Photos from the image-classification dataset "spectrogram" in the GitHub repository guswhd/MemAE. Its 2 classes are: abnormal, normal.

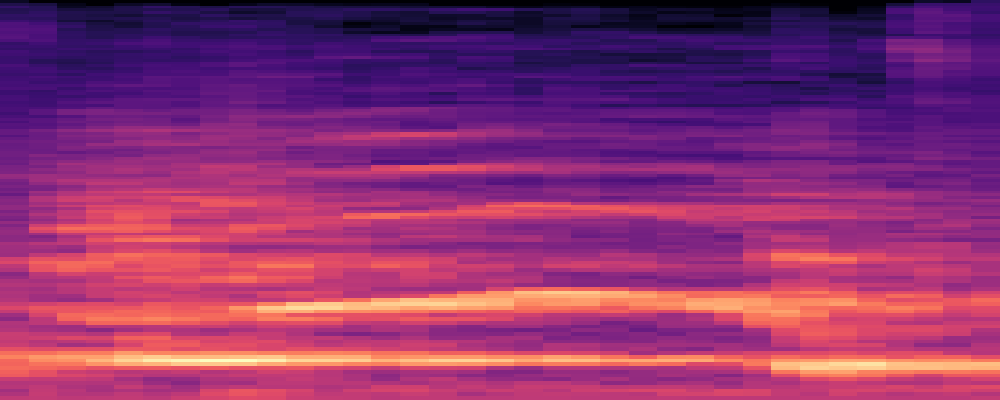
Label: abnormal

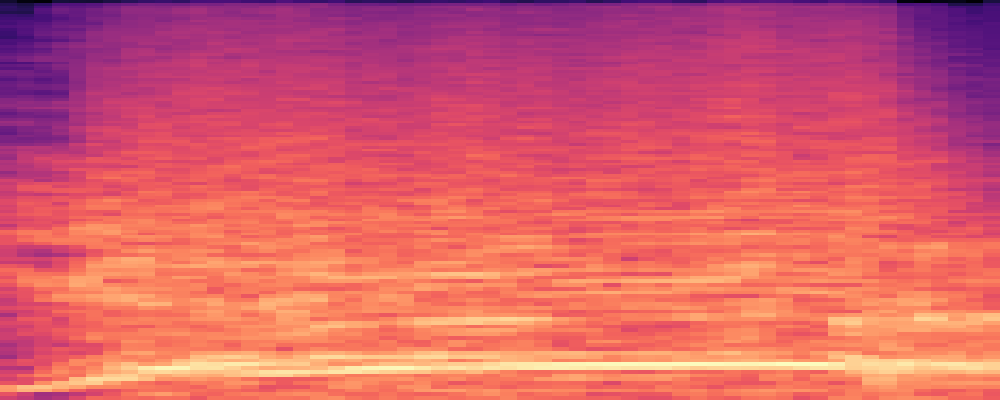
Label: abnormal

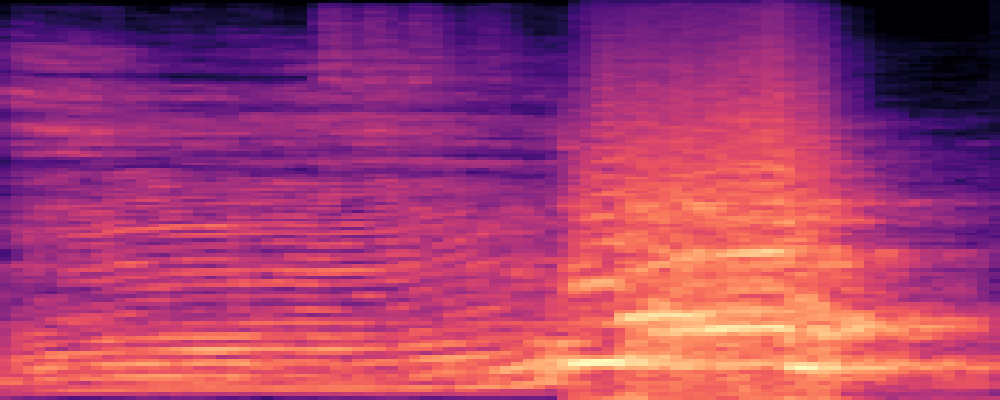
Label: abnormal

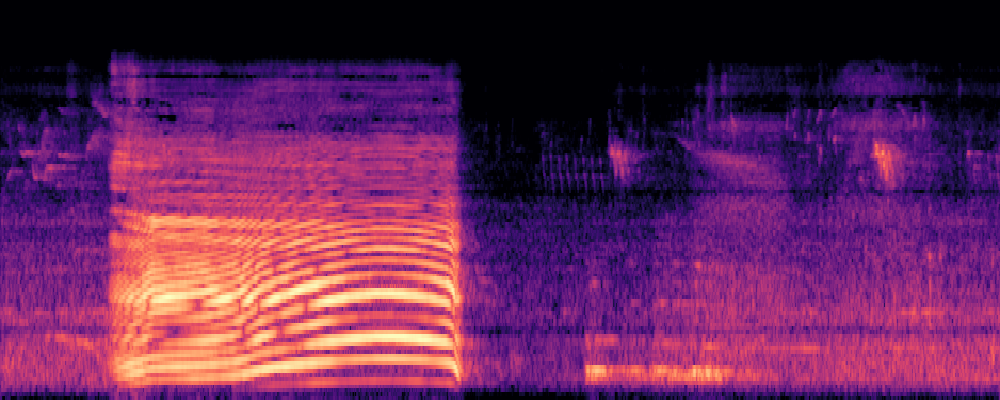
Label: normal

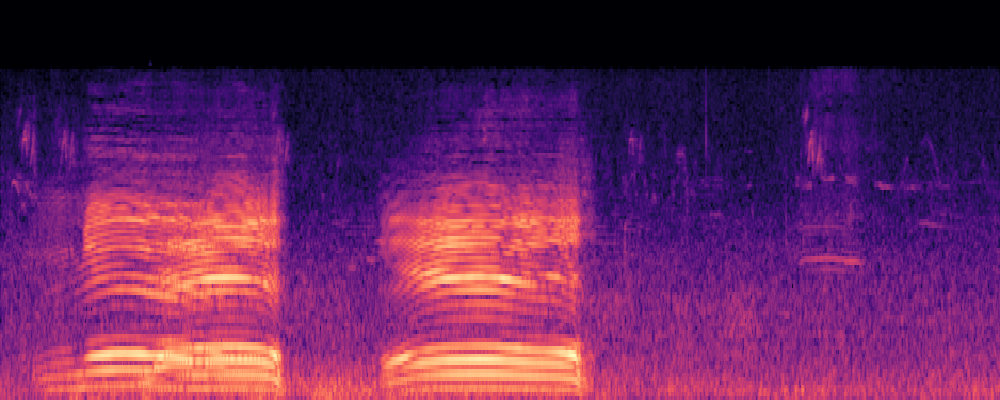
Label: normal

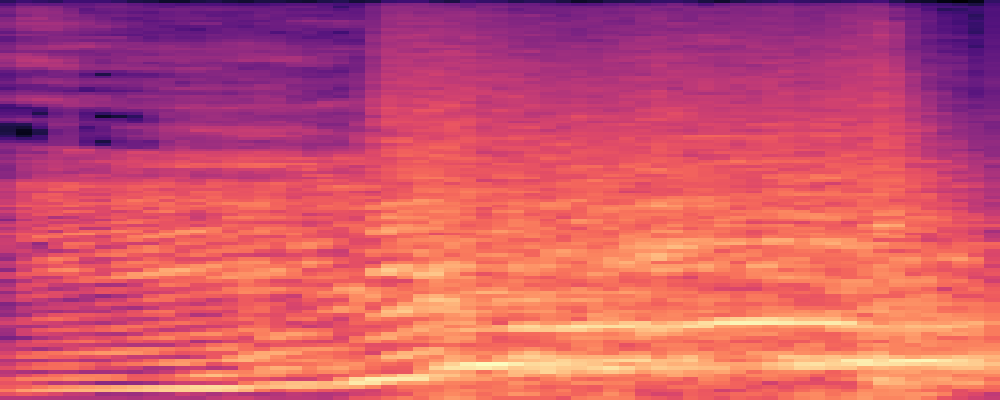
Label: abnormal
